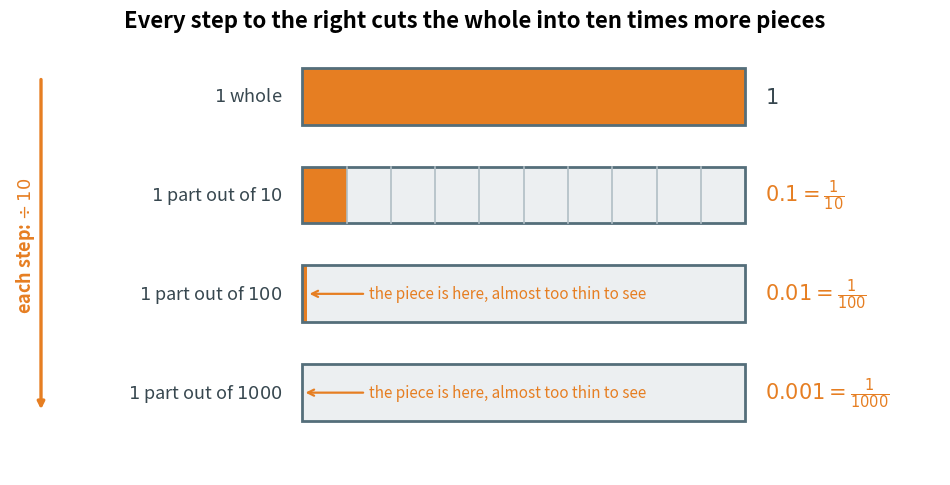

Generate this figure with matplotlib: (Note: this script raises an exception after producing the figure.)
"""Figure 2 - one whole, one tenth, one hundredth, one thousandth.

Four bars of exactly the same length. Every bar is one whole.
Bar 1 is completely shaded. Bar 2 is cut into 10 parts and one part is shaded.
Bar 3 is cut into 100 parts, bar 4 into 1000 parts, one part shaded each time.
The shaded piece becomes ten times smaller on every line, until it is almost
impossible to see - which is exactly the point.
Run with:  python figures/fig_02_ten_times_smaller.py
"""

import matplotlib
matplotlib.use("Agg")
import matplotlib.pyplot as plt
from matplotlib.patches import Rectangle
from pathlib import Path

PART = "#E67E22"      # orange - the shaded piece
EMPTY = "#ECEFF1"     # pale grey - the rest of the whole
EDGE = "#B0BEC5"      # light grey - the thin lines between the parts
FRAME = "#546E7A"     # darker grey - the outline of the whole bar

# one tuple per bar: (how many parts, label on the left, label on the right)
rows = [
    (1, r"$1$ whole", r"$1$"),
    (10, r"$1$ part out of $10$", r"$0.1 = \frac{1}{10}$"),
    (100, r"$1$ part out of $100$", r"$0.01 = \frac{1}{100}$"),
    (1000, r"$1$ part out of $1000$", r"$0.001 = \frac{1}{1000}$"),
]

BAR_W, BAR_H, STEP = 10.0, 0.95, 1.65      # bar width, bar height, distance between bars
TOP = (len(rows) - 1) * STEP               # y of the first bar

fig, ax = plt.subplots(figsize=(12.0, 5.6))
ax.axis("off")
ax.set_xlim(-6.6, BAR_W + 4.4)
ax.set_ylim(-0.9, TOP + BAR_H + 0.4)

for i, (parts, left_label, right_label) in enumerate(rows):
    y = TOP - i * STEP                     # first row on top, last row at the bottom
    piece = BAR_W / parts                  # width of one single part

    ax.add_patch(Rectangle((0, y), BAR_W, BAR_H,                  # the whole bar, empty
                           facecolor=EMPTY, edgecolor="none"))
    ax.add_patch(Rectangle((0, y), piece, BAR_H,                  # the one shaded part
                           facecolor=PART, edgecolor="none"))

    if parts == 10:                        # only the tenths bar gets dividing lines;
        for k in range(1, parts):          # 100 or 1000 lines would be a grey smudge
            ax.plot([k * piece, k * piece], [y, y + BAR_H], color=EDGE, linewidth=1.2)

    ax.add_patch(Rectangle((0, y), BAR_W, BAR_H,                  # the outline on top
                           facecolor="none", edgecolor=FRAME, linewidth=2.0))

    ax.text(-0.45, y + BAR_H / 2, left_label, ha="right", va="center",
            fontsize=13, color="#37474F")
    ax.text(BAR_W + 0.45, y + BAR_H / 2, right_label, ha="left", va="center",
            fontsize=15, fontweight="bold", color=PART if parts > 1 else "#37474F")

    if parts >= 100:                       # point at a piece that is nearly invisible
        ax.annotate("the piece is here, almost too thin to see",
                    xy=(piece, y + BAR_H / 2), xytext=(1.5, y + BAR_H / 2),
                    ha="left", va="center", fontsize=11, color=PART,
                    arrowprops=dict(arrowstyle="->", color=PART, linewidth=1.6))

# the arrow on the left that says what happens from one line to the next
ax.annotate("", xy=(-5.9, 0.15), xytext=(-5.9, TOP + BAR_H - 0.15),
            arrowprops=dict(arrowstyle="-|>", color=PART, linewidth=2.4))
ax.text(-6.25, (TOP + BAR_H) / 2, r"each step: $\div\, 10$",
        ha="center", va="center", rotation=90,
        fontsize=13, fontweight="bold", color=PART)

ax.set_title("Every step to the right cuts the whole into ten times more pieces",
             fontsize=16, fontweight="bold", pad=12)

out = Path(__file__).resolve().parent.parent / "assets" / "fig_02_ten_times_smaller.png"
fig.savefig(out, dpi=200, bbox_inches="tight")
print("saved:", out)
